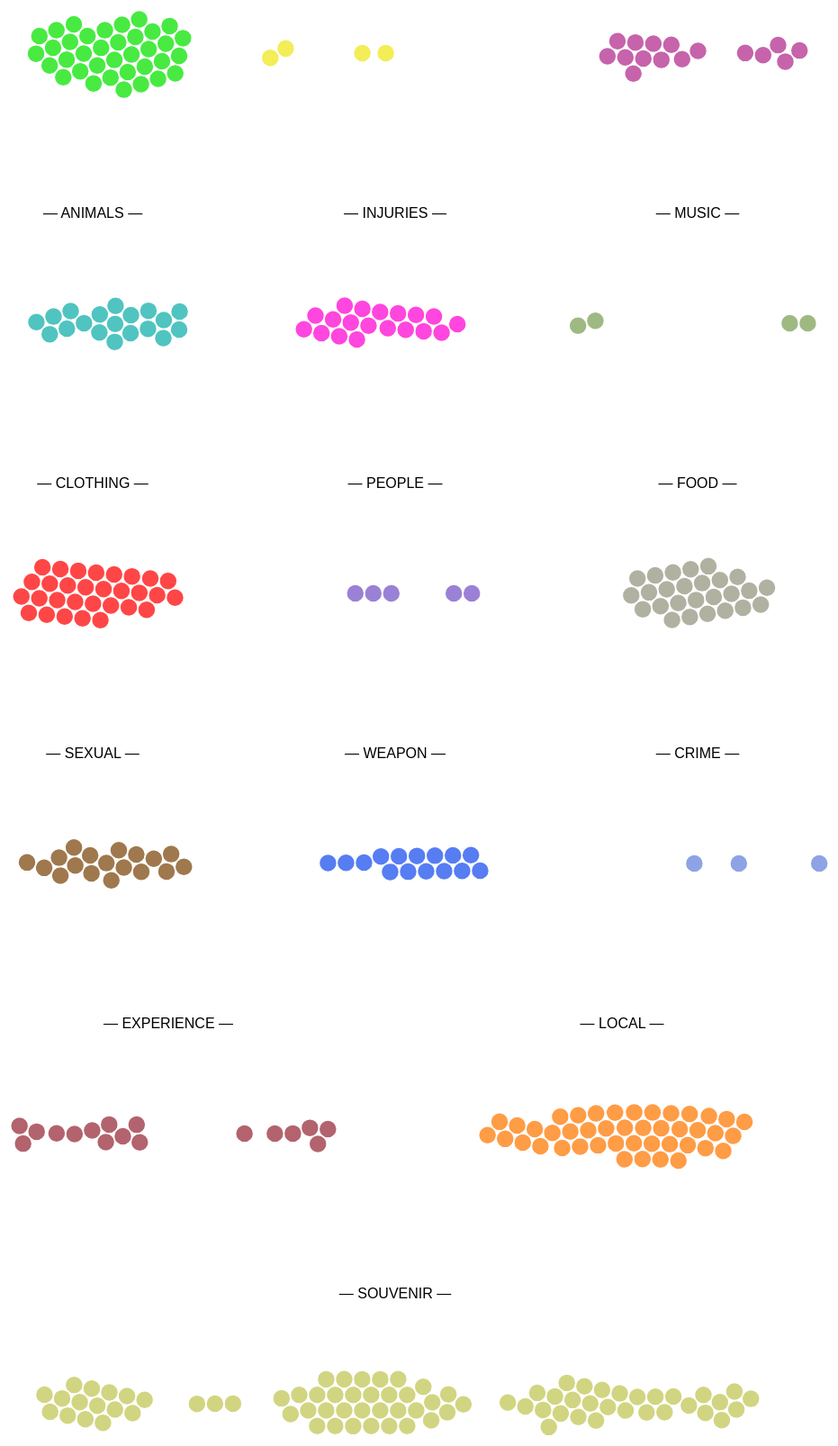
D3 v7 page, settled after 480 driven frames (8 s of simulated time); the page loaded 1 data file(s).


// ── cluster.js
d3.csv("data.csv").then(data => {
    let colors = ['#B42F90','#16B1AC','#FF0909','#6985DD','#0BE304','#9A303D','#979883','#FF09D3','#FF7C09','#EFE71F','#7FA25A','#7A57C7','#804C13','#C2C757','#1F52EF'];

    let result = d3.group(data, d => d.category);

    let i = 0;
    for(let [a, b] of result) {
        let cat = a.toLowerCase();
        let color = colors[i++];
        let items = [];

        for (let j = 0; j < b.length; j++) {
            let newObj = {}
            newObj.node = b[j].item;
            items.push(newObj);
        }

        buildChart(cat,color,items);  
    }
});

const tooltip = d3.select("body").append("div")
    .attr("class", "svg-tooltip")
    .style("position", "absolute")
    .style("visibility", "hidden");

function buildChart(cat,color,nodes) {
    let svg = d3.select('.' + cat + ' svg');

    let width = svg.style('width').slice(0, -2),
        height = svg.style('height').slice(0, -2);
    
        const radius = 10;

        let simulation = d3.forceSimulation(nodes)
            .force("charge", d3.forceManyBody().strength(30)) //strength
            .force('x', d3.forceX().x(() => Math.random() * width))
            .force('y', d3.forceY().y(height / 2))
            .force("collision", d3.forceCollide().radius(radius));
      
        simulation.on("tick", () => {
      
          svg
            .selectAll("circle")
            .data(nodes)
            .join("circle")
            .attr("stroke", "#fff")
            .attr("stroke-width", 1.5)
            .attr("r", radius)
            .attr("fill", color)
            .attr("opacity", 0.75)
            .attr("cx", d => d.x)
            .attr("cy", d => d.y)
            .on("mouseover", function(event, d) {
                d3.select(this).attr("opacity", 1);
                tooltip
                    .style("visibility", "visible")
                    .html(d.node);
            })
            .on("mousemove", function(event) {
                tooltip
                    .style("top", (event.pageY - 10) + "px")
                    .style("left", (event.pageX + 10) + "px");
            })
            .on("mouseout", function() {
                d3.select(this).attr("opacity", 0.75);
                tooltip.style("visibility", "hidden");
            })
        });
}

### data: data.csv
category, item
alcohol-drugs, 10 oz shot glass
alcohol-drugs, 2L Beer Can
alcohol-drugs, 4/20
alcohol-drugs, Cannabis absinthe
alcohol-drugs, Ceramic tequila canteen.
alcohol-drugs, Dead shot glass
alcohol-drugs, Jimmy Buffet Tumbler
alcohol-drugs, Misprinted alcohol label
alcohol-drugs, Paper beer coasters
alcohol-drugs, Pill Splitter
alcohol-drugs, pipe
alcohol-drugs, pipe from Thames
alcohol-drugs, Shot glass given to me on my birthday by…
alcohol-drugs, Turtle pipe
alcohol-drugs, Vodka
Animal, a carapace
Animal, A shark tooth
Animal, Aligator head
Animal, Alligator Skull
Animal, big shark tooth
Animal, Cow hoof canteen
Animal, crocodile foot
Animal, Dried Eel
Animal, Kangaroo Balls
Animal, Kangaroo testicles
Animal, My dog.
Animal, Ostrich egg
Animal, Quebecoise coyote tail
Animal, Reindeer pelt
Animal, sea urchin pins
Animal, skull
Animal, Snake bone bracelet made for me by a Fil…
Animal, Snakeskin
Animal, Sting Ray Stinger
Clothing, gardening" gloves frome a mine in bolivi…
Clothing, A piece of cloth from Kuala Lumpur
Clothing, Apron
Clothing, Baseball Cap
Clothing, Boxing gloves
Clothing, Brighton Socks
Clothing, Chinese Silk Shirt
Clothing, Clog Slippers
Clothing, Couture Dog Bandana
Clothing, Cowboy hat from USA
Clothing, dingle hat
Clothing, Elephant pants
Clothing, Gloves
Clothing, Hat
Clothing, Hilarious beanie
Clothing, Hockey sweater
Clothing, Japanese English tshirt
Clothing, Japanese Warrior headband
Clothing, Muskox yarn mittens
Clothing, nagorno-karabakh flag hat
Clothing, Nepali political t-shirt
Clothing, North Korean suit
Clothing, Peruvian velvet skirt
Clothing, Statue David Boxers
Clothing, tailored suit
Clothing, Underwear
... 276 more rows